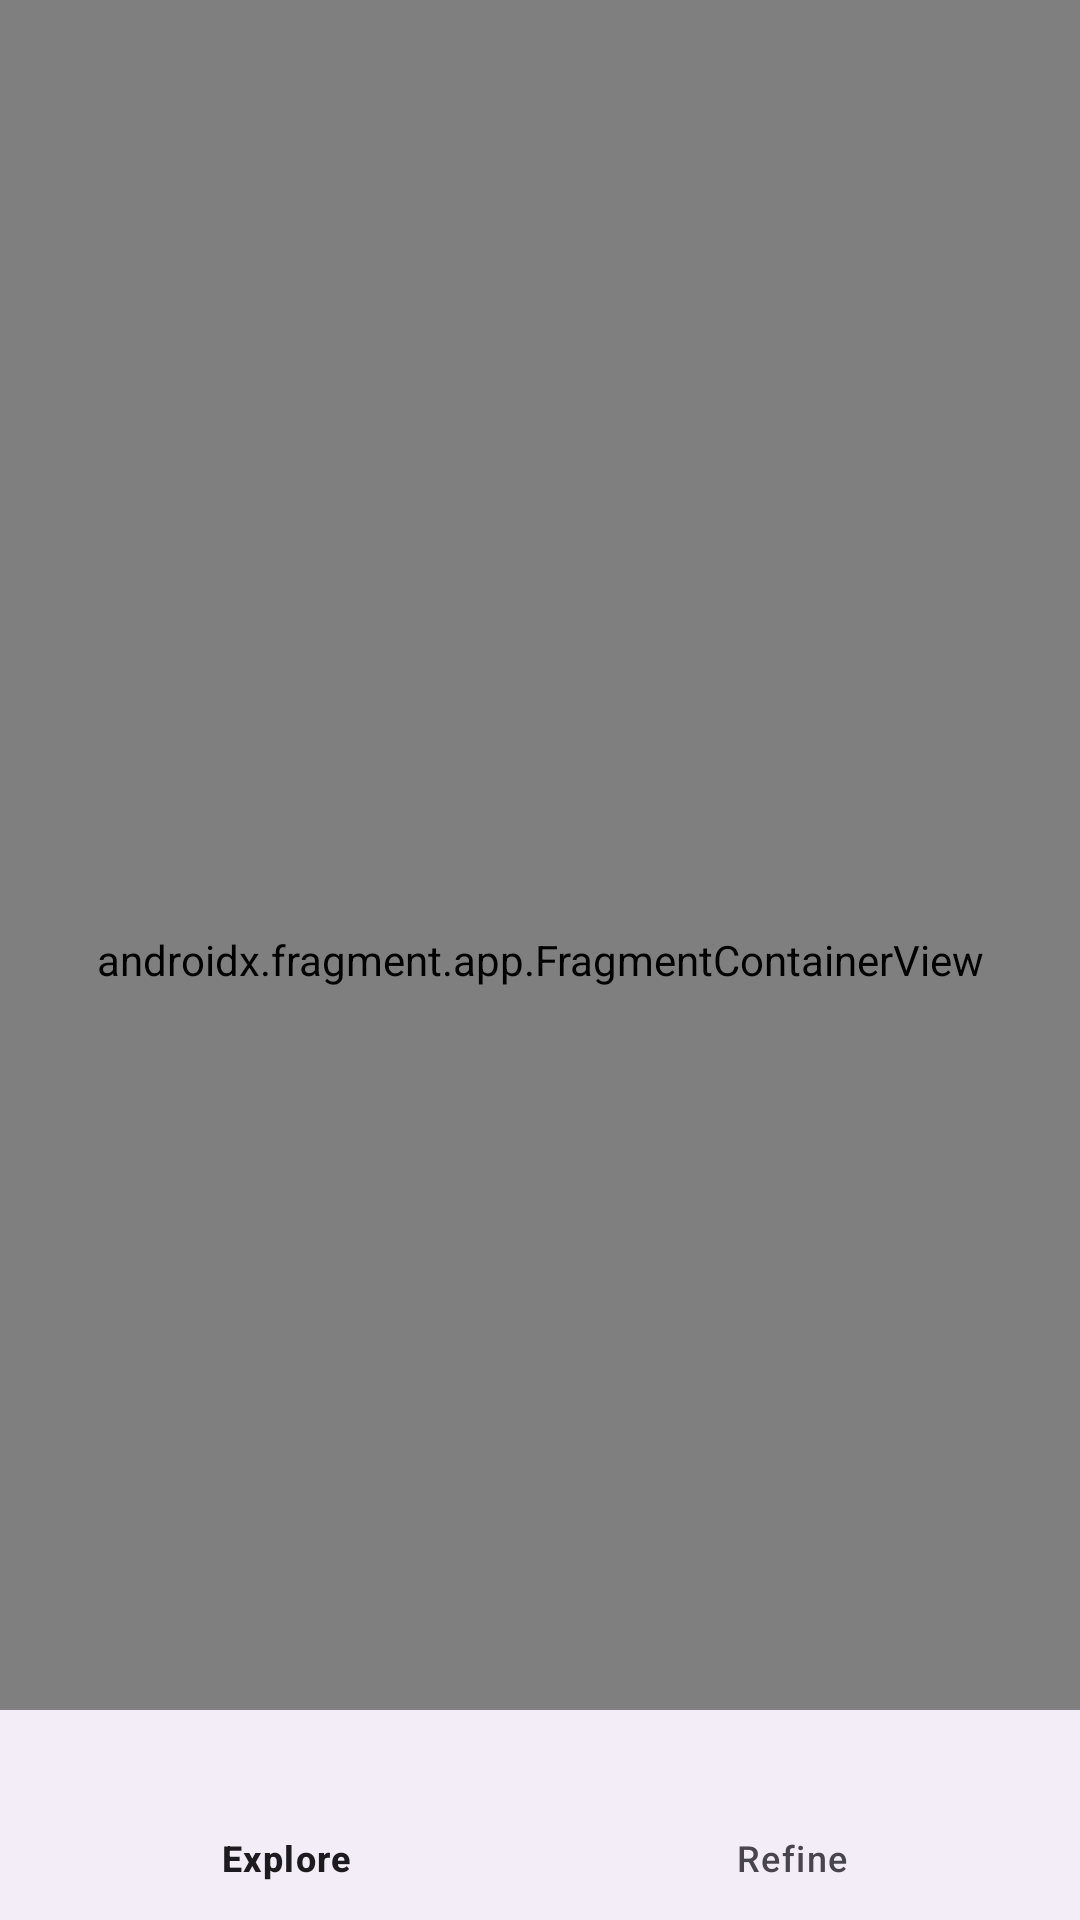

This screen was rendered from an Android layout file. Write that file and the resources it references.
<!-- AndroidManifest.xml: application theme Theme.NetclanExploreUI -->
<!-- res/layout/activity_main.xml -->
<?xml version="1.0" encoding="utf-8"?>
<layout xmlns:android="http://schemas.android.com/apk/res/android"
    xmlns:app="http://schemas.android.com/apk/res-auto"
    xmlns:tools="http://schemas.android.com/tools"
    android:fitsSystemWindows="true"
    tools:context=".MainActivity">

    <androidx.constraintlayout.widget.ConstraintLayout
        android:id="@+id/main"
        android:layout_width="match_parent"
        android:layout_height="match_parent">


        <com.google.android.material.bottomnavigation.BottomNavigationView
            android:id="@+id/bottom_navigation_view"
            android:layout_width="match_parent"
            android:layout_height="70dp"
            app:layout_constraintStart_toStartOf="parent"
            app:layout_constraintEnd_toEndOf="parent"
            app:layout_constraintBottom_toBottomOf="parent"
            android:layout_alignParentBottom="true"
            app:layout_anchor="@id/navigationHost"
            app:layout_anchorGravity="bottom"
            app:menu="@menu/bottom_items" />


        <androidx.fragment.app.FragmentContainerView
            android:id="@+id/navigationHost"
            android:name="androidx.navigation.fragment.NavHostFragment"
            android:layout_width="match_parent"
            android:layout_height="match_parent"
            app:defaultNavHost="true"
            app:layout_constraintBottom_toTopOf="@id/bottom_navigation_view"
            app:layout_constraintEnd_toEndOf="parent"
            app:layout_constraintStart_toStartOf="parent"
            app:layout_constraintTop_toTopOf="parent"
            app:navGraph="@navigation/navigation" />


    </androidx.constraintlayout.widget.ConstraintLayout>
</layout>
<!-- resources referenced by this layout -->
<resources>
  <style name="Theme.NetclanExploreUI" parent="Base.Theme.NetclanExploreUI" />
  <style name="Base.Theme.NetclanExploreUI" parent="Theme.Material3.DayNight.NoActionBar">
          
           <item name="colorPrimary">@color/material_dynamic_primary20</item>
      </style>
</resources>
